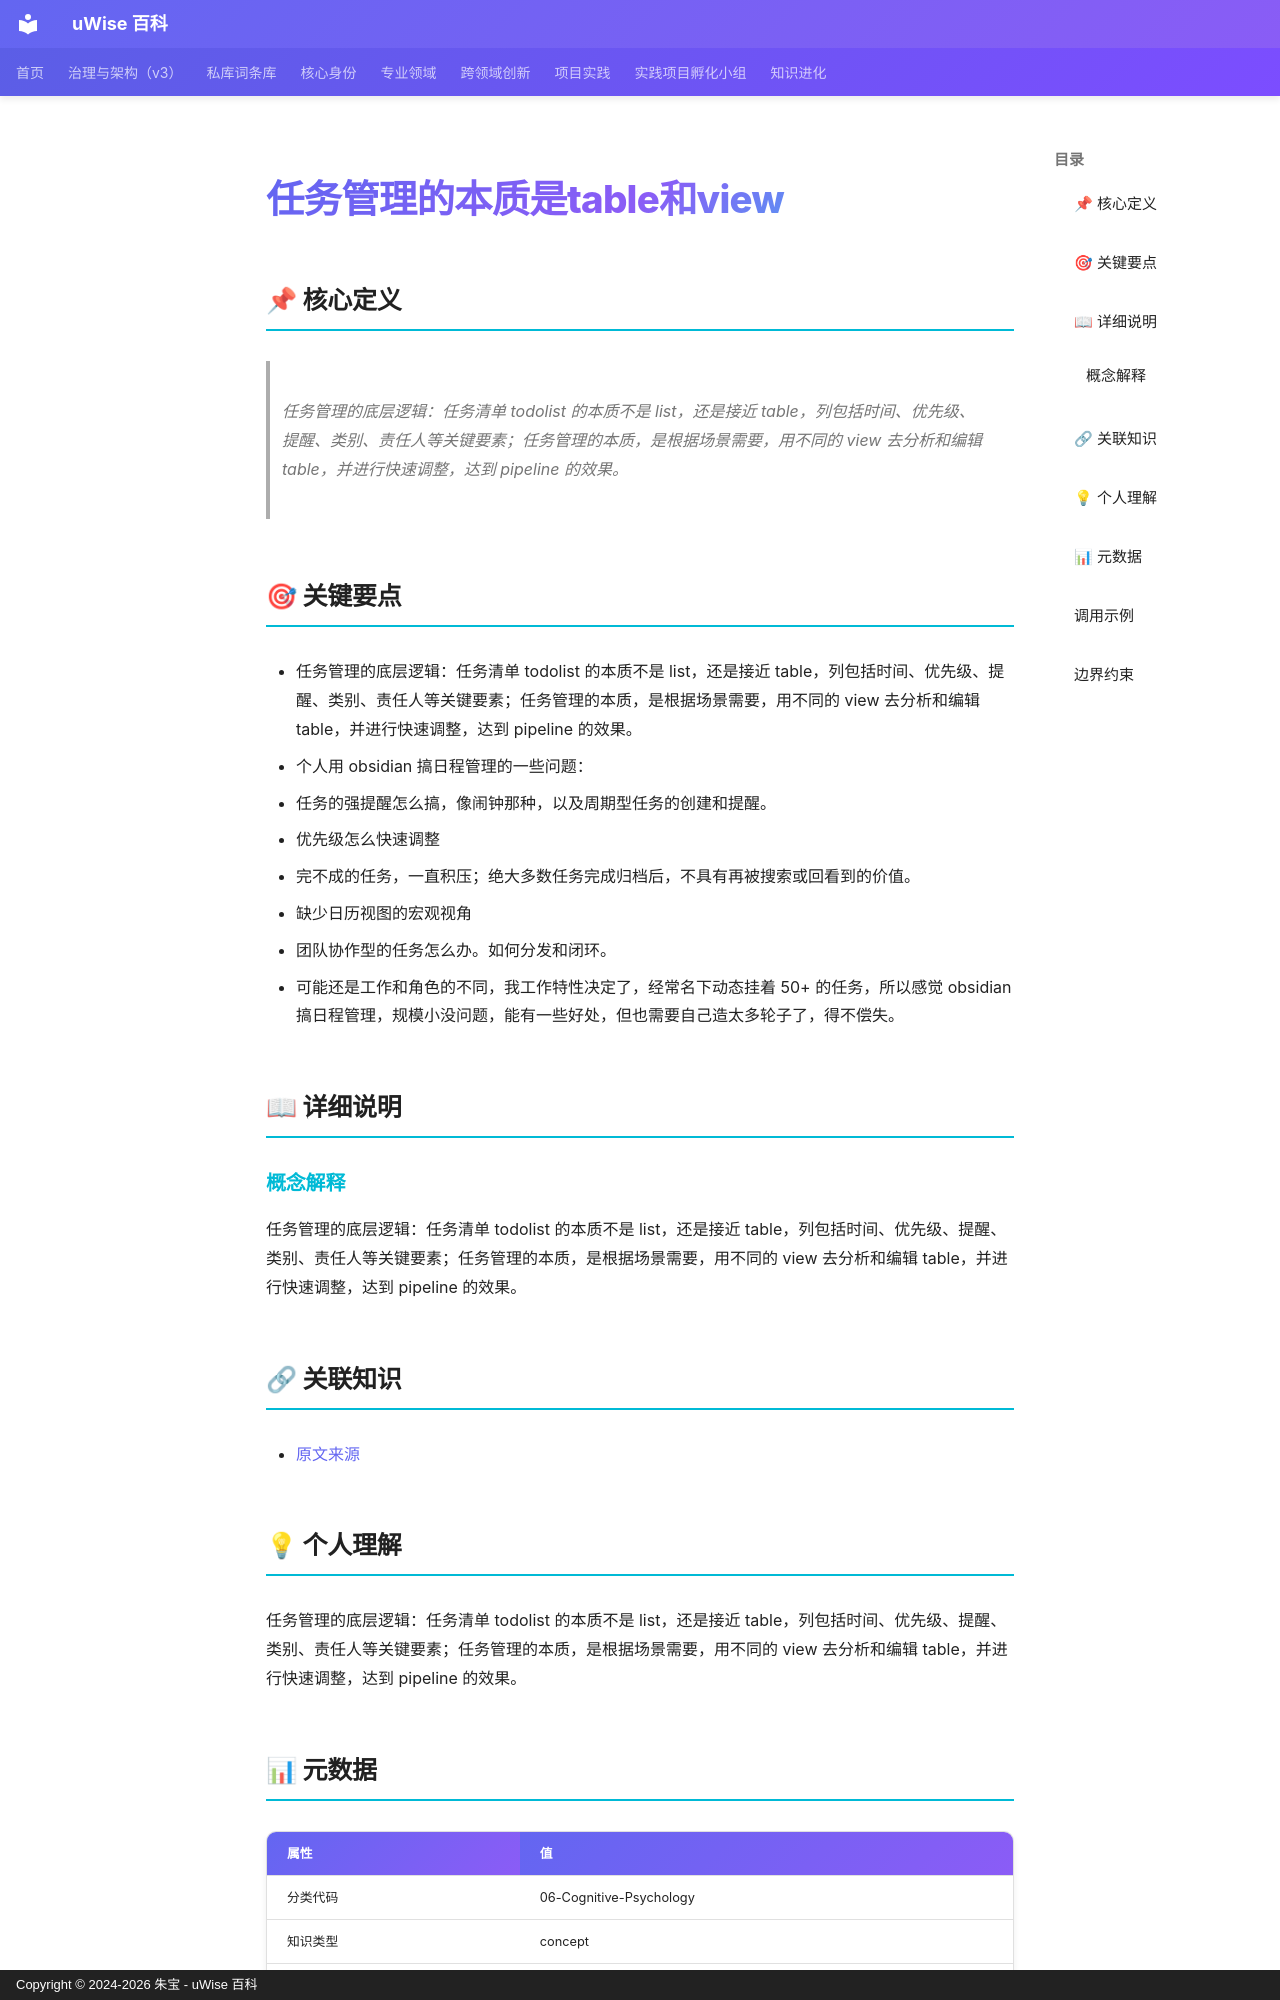

repository: zhubao315/uWise · page: vault-encyclopedia/table-view-md-95c62465/index.html · generator: mkdocs · copyright: Copyright © 2024-2026 朱宝 - uWise 百科

---
title: "任务管理的本质是table和view"
description: "任务管理的底层逻辑：任务清单 todolist 的本质不是 list，还是接近 table，列包括时间、优先级、提醒、类别、责任人等关键要素；任务管理的本质，是根据场景需要，用不同的 view 去分析和编辑 table，并进行快速调整，达到 pipeline 的效果。"
---

# 任务管理的本质是table和view

## 📌 核心定义

> 任务管理的底层逻辑：任务清单 todolist 的本质不是 list，还是接近 table，列包括时间、优先级、提醒、类别、责任人等关键要素；任务管理的本质，是根据场景需要，用不同的 view 去分析和编辑 table，并进行快速调整，达到 pipeline 的效果。

## 🎯 关键要点

- 任务管理的底层逻辑：任务清单 todolist 的本质不是 list，还是接近 table，列包括时间、优先级、提醒、类别、责任人等关键要素；任务管理的本质，是根据场景需要，用不同的 view 去分析和编辑 table，并进行快速调整，达到 pipeline 的效果。
- 个人用 obsidian 搞日程管理的一些问题：
- 任务的强提醒怎么搞，像闹钟那种，以及周期型任务的创建和提醒。
- 优先级怎么快速调整
- 完不成的任务，一直积压；绝大多数任务完成归档后，不具有再被搜索或回看到的价值。
- 缺少日历视图的宏观视角
- 团队协作型的任务怎么办。如何分发和闭环。
- 可能还是工作和角色的不同，我工作特性决定了，经常名下动态挂着 50+ 的任务，所以感觉 obsidian 搞日程管理，规模小没问题，能有一些好处，但也需要自己造太多轮子了，得不偿失。

## 📖 详细说明

### 概念解释
任务管理的底层逻辑：任务清单 todolist 的本质不是 list，还是接近 table，列包括时间、优先级、提醒、类别、责任人等关键要素；任务管理的本质，是根据场景需要，用不同的 view 去分析和编辑 table，并进行快速调整，达到 pipeline 的效果。


## 🔗 关联知识

- [原文来源](../table-view-md-95c62465/)

## 💡 个人理解

任务管理的底层逻辑：任务清单 todolist 的本质不是 list，还是接近 table，列包括时间、优先级、提醒、类别、责任人等关键要素；任务管理的本质，是根据场景需要，用不同的 view 去分析和编辑 table，并进行快速调整，达到 pipeline 的效果。

## 📊 元数据

| 属性 | 值 |
|------|-----|
| 分类代码 | 06-Cognitive-Psychology |
| 知识类型 | concept |
| 精修时间 | 2026-06-17 11:53 |

---
